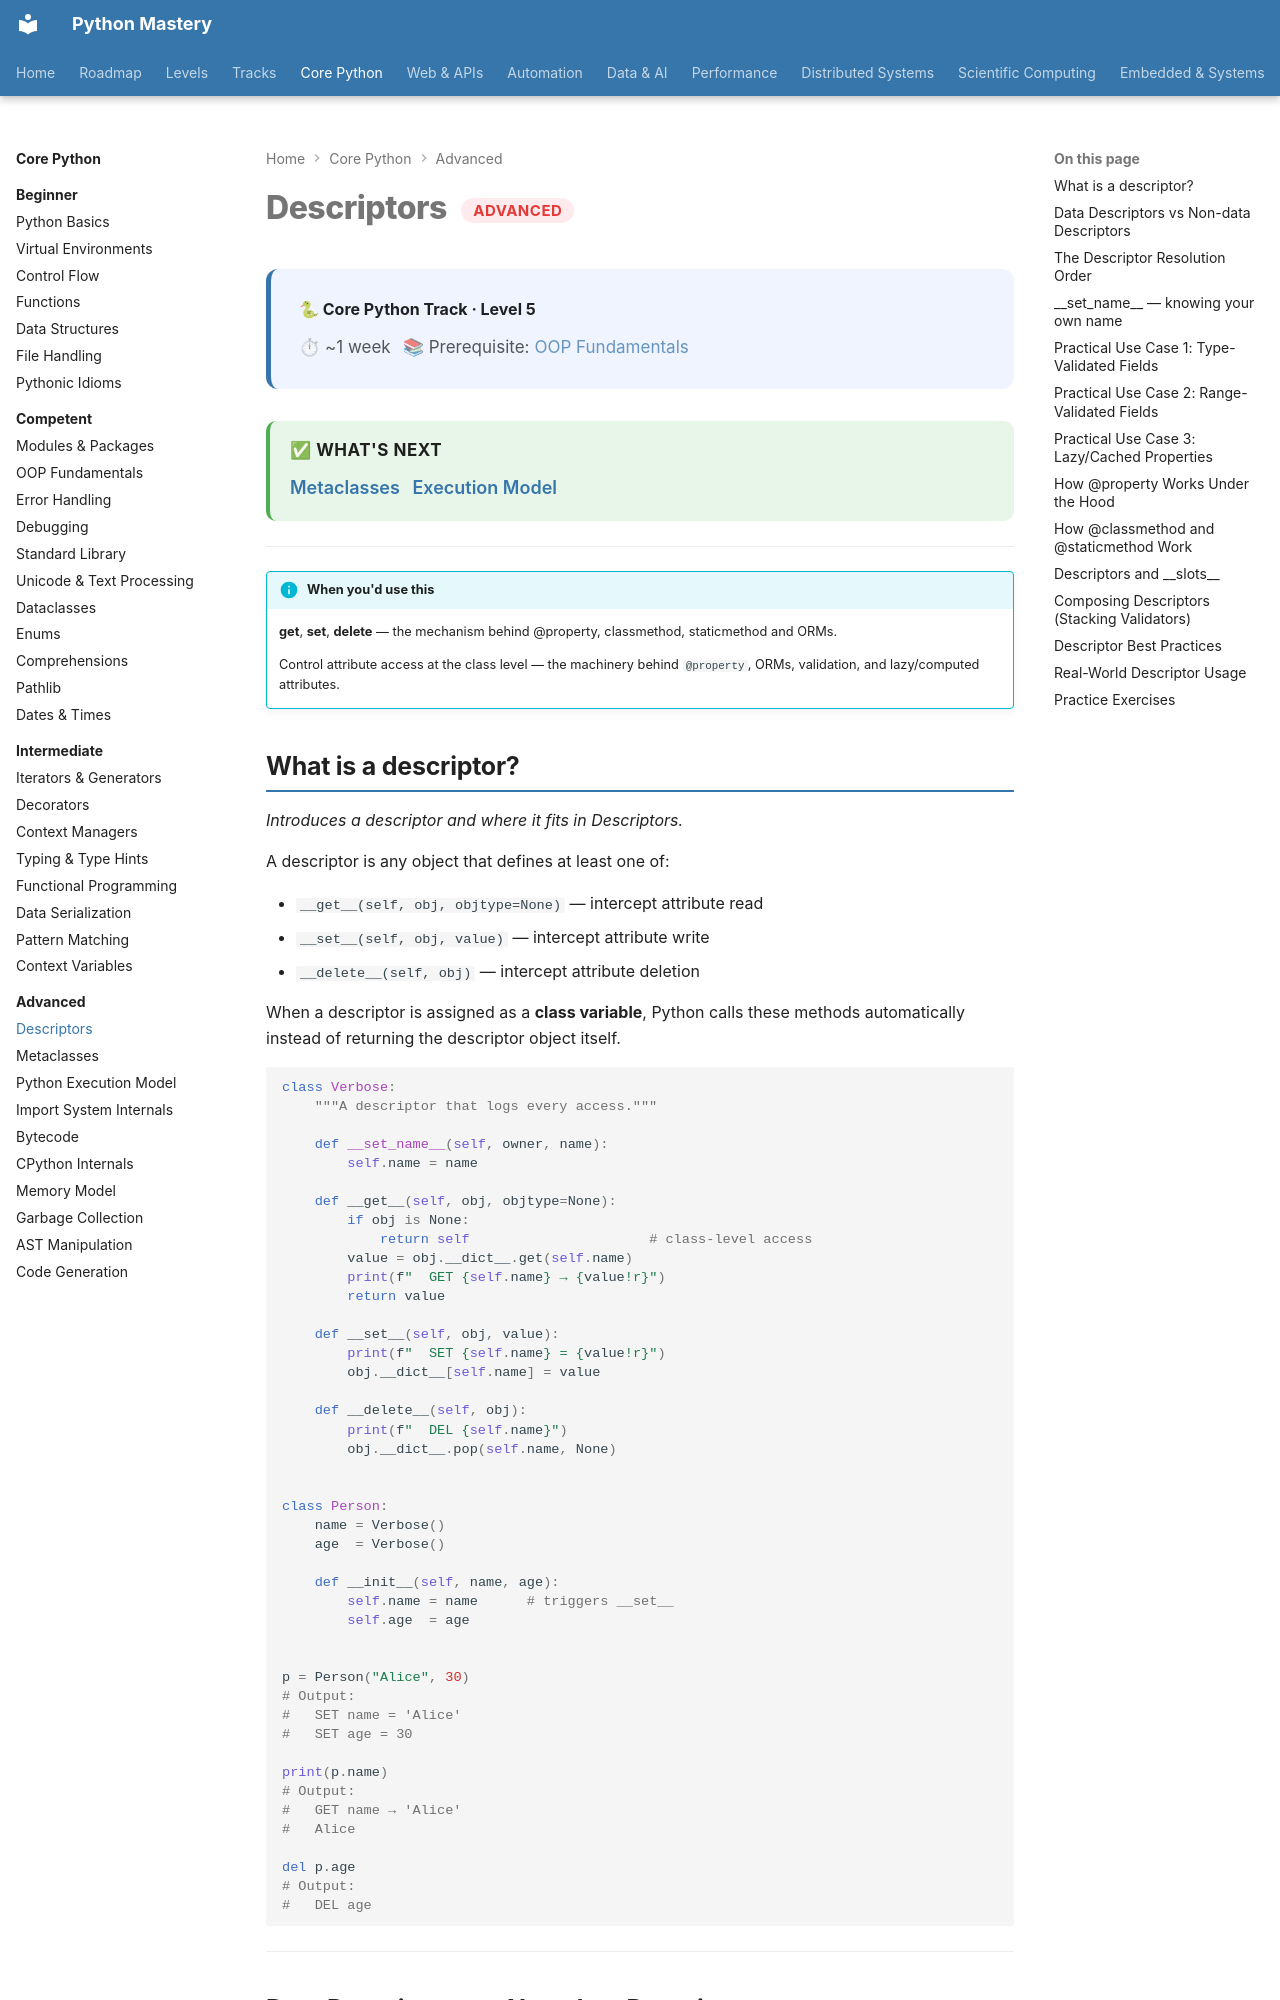

repository: SSnp75/PythonMastery-Site · page: core/advanced/descriptors/index.html · generator: mkdocs

---
title: Descriptors
description: "__get__, __set__, __delete__ — the mechanism behind @property, classmethod, staticmethod and ORMs"
---

# Descriptors <span class="pm-badge pm-badge-advanced">Advanced</span>

<div class="pm-topic-header">
  <strong>🐍 Core Python Track · Level 5</strong>
  <div class="pm-topic-meta">
    <span>⏱ ~1 week</span>
    <span>📚 Prerequisite: <a href="../competent/oop-fundamentals/">OOP Fundamentals</a></span>
  </div>
</div>

<div class="pm-next">
<strong>✅ What's next</strong>
<a href="metaclasses/">Metaclasses</a>
<a href="execution-model/">Execution Model</a>
</div>

---

!!! info "When you'd use this"
    __get__, __set__, __delete__ — the mechanism behind @property, classmethod, staticmethod and ORMs.

    Control attribute access at the class level — the machinery behind `@property`, ORMs, validation, and lazy/computed attributes.


## What is a descriptor?

*Introduces a descriptor and where it fits in Descriptors.*

A descriptor is any object that defines at least one of:

- `__get__(self, obj, objtype=None)` — intercept attribute read
- `__set__(self, obj, value)` — intercept attribute write
- `__delete__(self, obj)` — intercept attribute deletion

When a descriptor is assigned as a **class variable**, Python calls these methods automatically instead of returning the descriptor object itself.

```python
class Verbose:
    """A descriptor that logs every access."""

    def __set_name__(self, owner, name):
        self.name = name

    def __get__(self, obj, objtype=None):
        if obj is None:
            return self                      # class-level access
        value = obj.__dict__.get(self.name)
        print(f"  GET {self.name} → {value!r}")
        return value

    def __set__(self, obj, value):
        print(f"  SET {self.name} = {value!r}")
        obj.__dict__[self.name] = value

    def __delete__(self, obj):
        print(f"  DEL {self.name}")
        obj.__dict__.pop(self.name, None)


class Person:
    name = Verbose()
    age  = Verbose()

    def __init__(self, name, age):
        self.name = name      # triggers __set__
        self.age  = age


p = Person("Alice", 30)
# Output:
#   SET name = 'Alice'
#   SET age = 30

print(p.name)
# Output:
#   GET name → 'Alice'
#   Alice

del p.age
# Output:
#   DEL age
```

---
